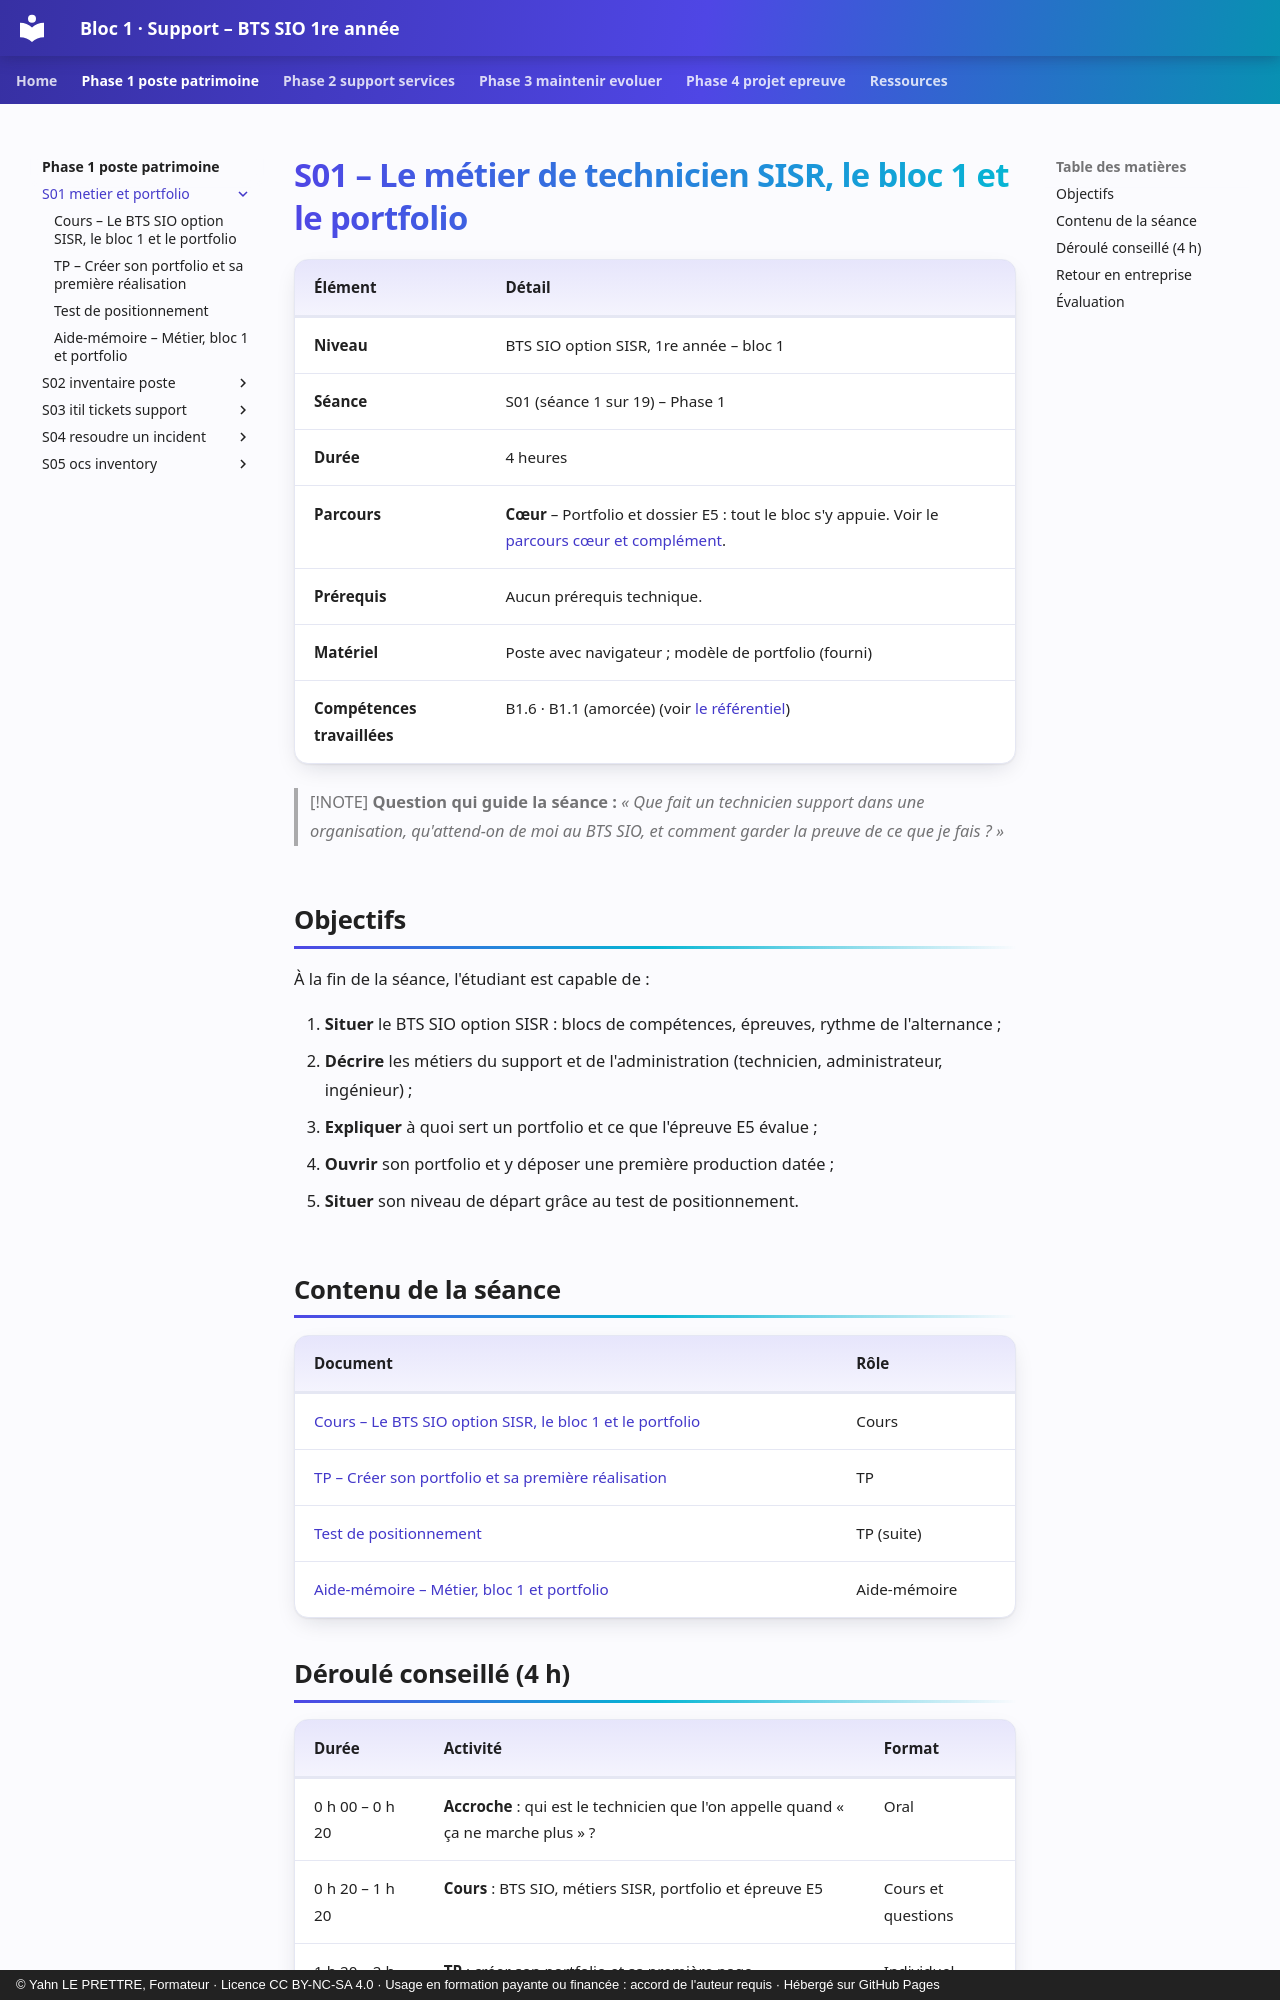

repository: YahnLP/bts1-sio-sisr-bloc1 · page: phase-1-poste-patrimoine/S01-metier-et-portfolio/index.html · generator: mkdocs · copyright: © Yahn LE PRETTRE, Formateur · Licence CC BY-NC-SA 4.0 · Usage en formation payante ou financée : accord de l'auteur requis · Hébergé sur GitHub Pages

# S01 – Le métier de technicien SISR, le bloc 1 et le portfolio

| Élément | Détail |
|---|---|
| **Niveau** | BTS SIO option SISR, 1re année – bloc 1 |
| **Séance** | S01 (séance 1 sur 19) – Phase 1 |
| **Durée** | 4 heures |
| **Parcours** | **Cœur** – Portfolio et dossier E5 : tout le bloc s'y appuie. Voir le [parcours cœur et complément](../../ressources/parcours-coeur-complement.md). |
| **Prérequis** | Aucun prérequis technique. |
| **Matériel** | Poste avec navigateur ; modèle de portfolio (fourni) |
| **Compétences travaillées** | B1.6 · B1.1 (amorcée) (voir [le référentiel](../../ressources/referentiel.md)) |

> [!NOTE]
> **Question qui guide la séance :** *« Que fait un technicien support dans une organisation, qu'attend-on de moi au BTS SIO, et comment garder la preuve de ce que je fais ? »*

## Objectifs

À la fin de la séance, l'étudiant est capable de :

1. **Situer** le BTS SIO option SISR : blocs de compétences, épreuves, rythme de l'alternance ;
2. **Décrire** les métiers du support et de l'administration (technicien, administrateur, ingénieur) ;
3. **Expliquer** à quoi sert un portfolio et ce que l'épreuve E5 évalue ;
4. **Ouvrir** son portfolio et y déposer une première production datée ;
5. **Situer** son niveau de départ grâce au test de positionnement.

## Contenu de la séance

| Document | Rôle |
|---|---|
| [Cours – Le BTS SIO option SISR, le bloc 1 et le portfolio](01-cours.md) | Cours |
| [TP – Créer son portfolio et sa première réalisation](02-tp.md) | TP |
| [Test de positionnement](02b-test-positionnement.md) | TP (suite) |
| [Aide-mémoire – Métier, bloc 1 et portfolio](03-aide-memoire.md) | Aide-mémoire |
